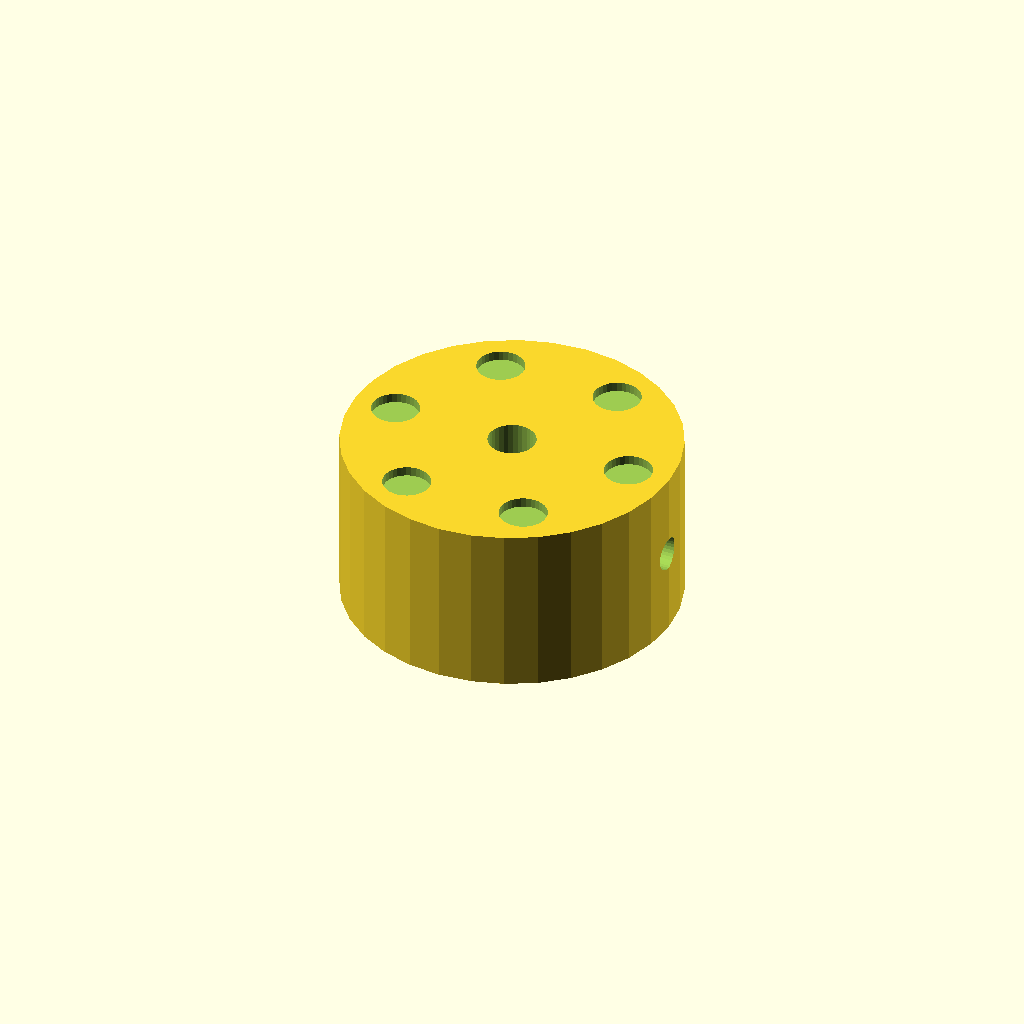
Cell 1 — every parameter at its default value.
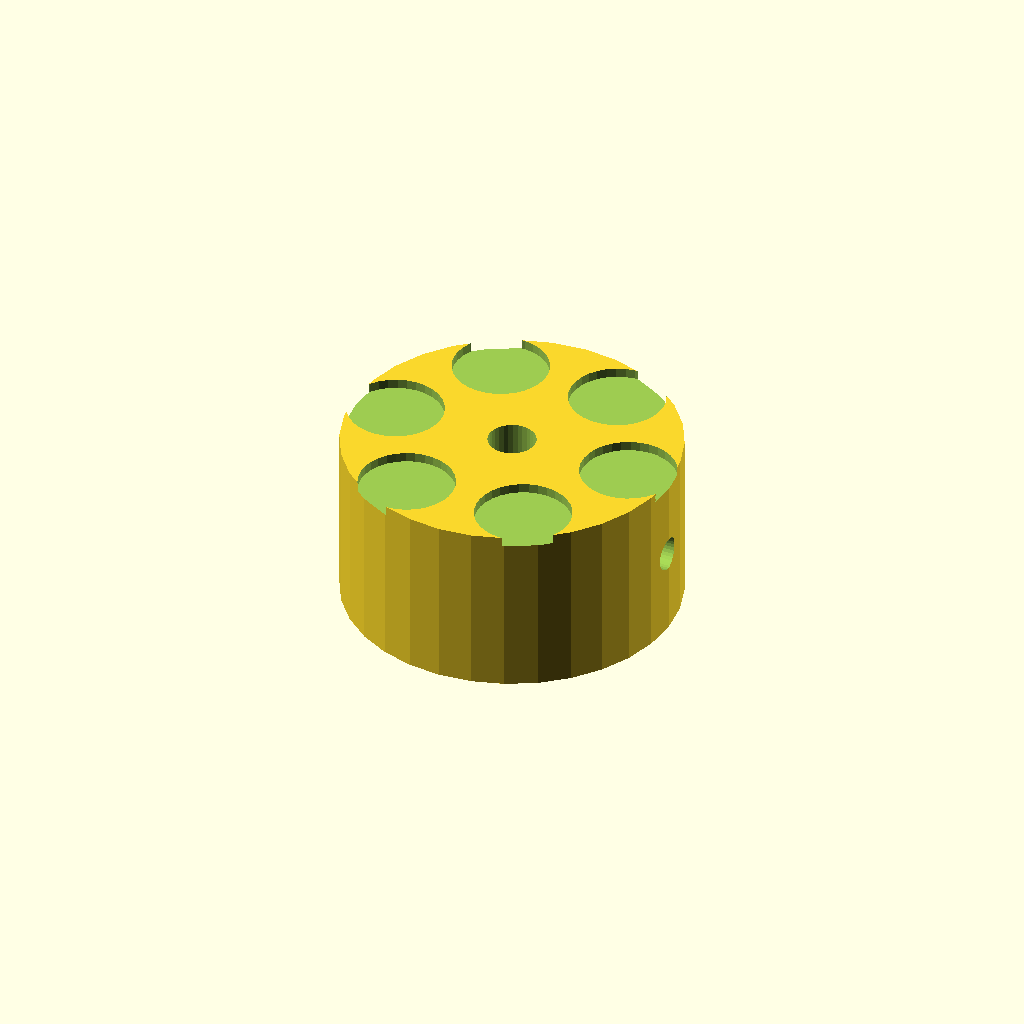
Cell 2: the same model with dimp_d = 10.
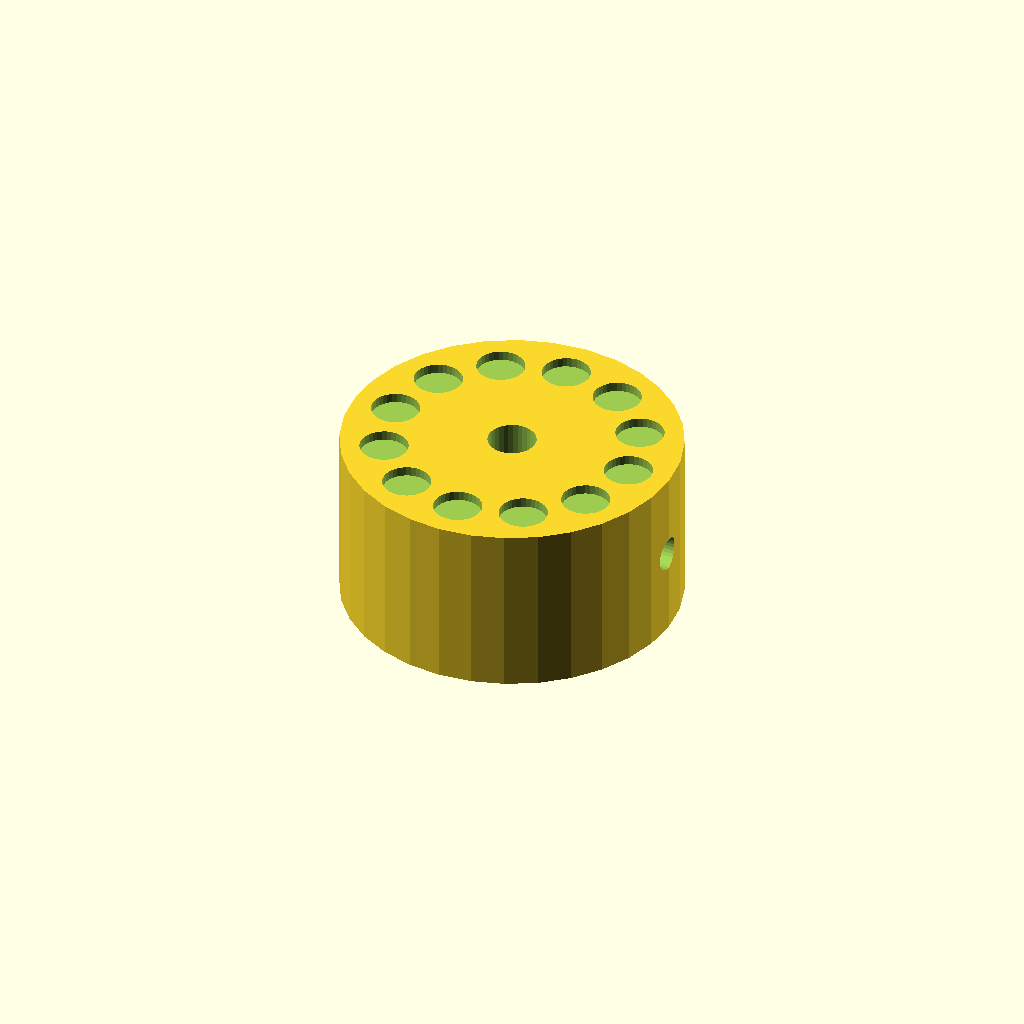
Cell 3 — n_dimp set to 12, the other parameters unchanged.
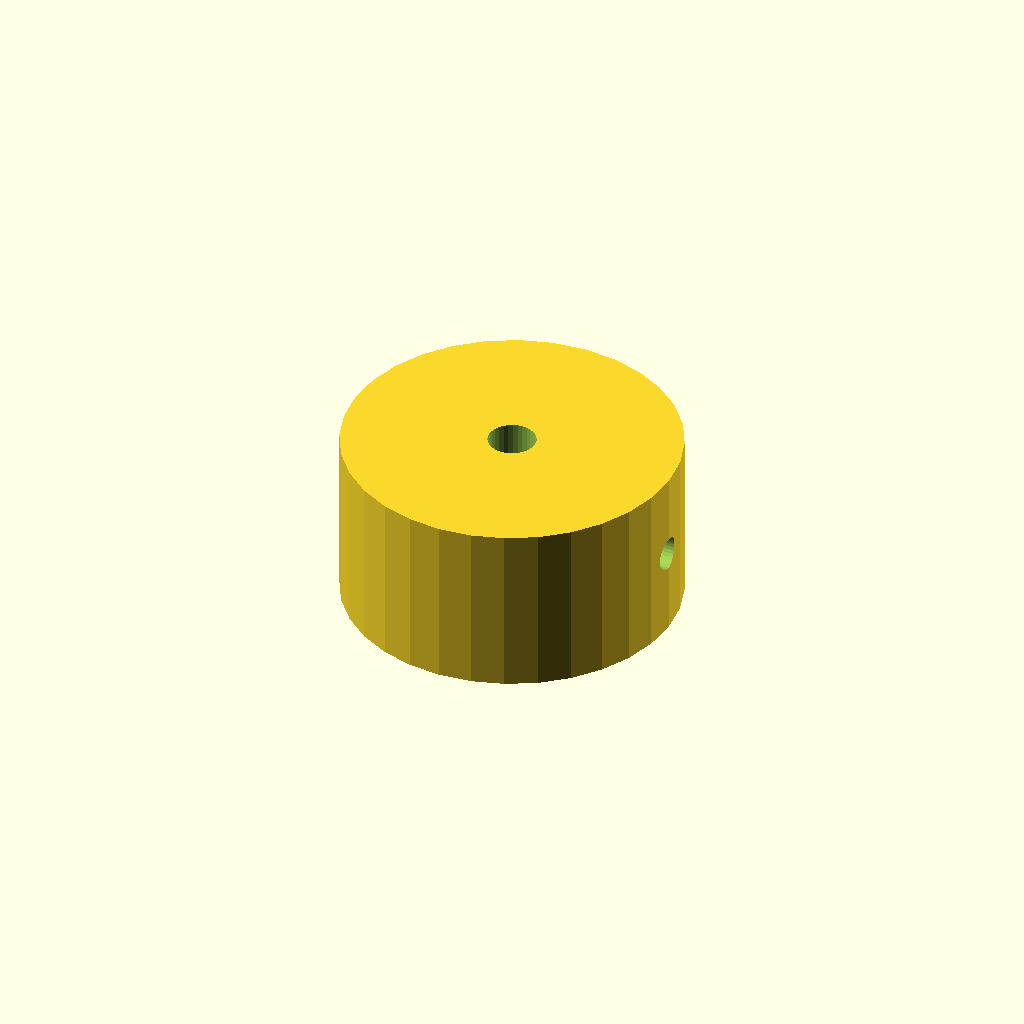
Cell 4: the same model with dimp_r = 26.
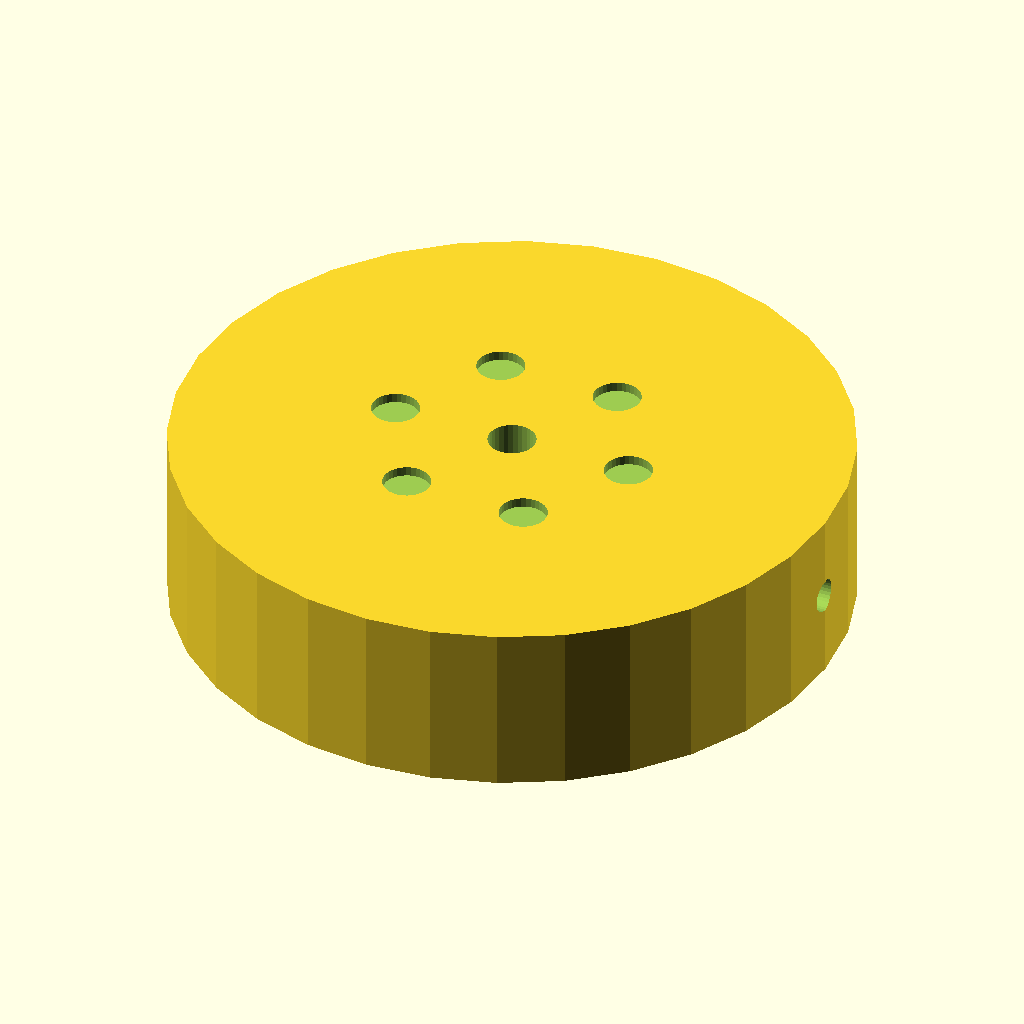
Cell 5: knob_d = 70 (everything else at default).
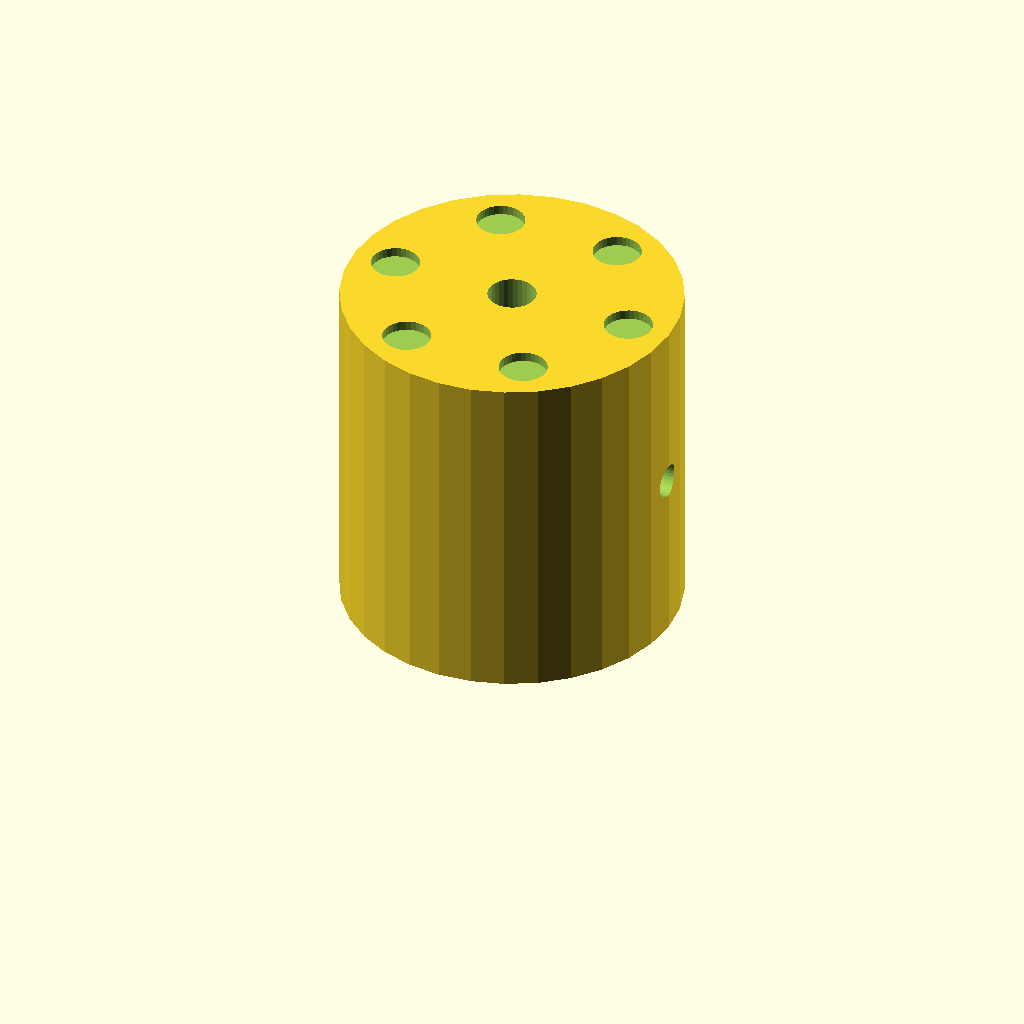
Cell 6: knob_h = 36 (everything else at default).
One fixed orthographic camera (rotation 55°, 0°, 25°; colour scheme Cornfield) for every cell.
The OpenSCAD source (optional_data/data/solid2/controlknob/part_0036.scad):
$fn = 32;

// ----------------------------------------------------------------------
// Control knob: dimpled knob
// ----------------------------------------------------------------------

// --- parameters (mm) ---
dimp_d = 5;               // finger dimple diameter
n_dimp = 6;               // number of dimples
dimp_r = 13;              // dimple ring radius
knob_d = 35;              // knob body diameter
knob_h = 18;              // knob body height
bore_d = 5;               // shaft bore diameter
set_d = 3.5;              // set screw bore diameter
fit_tol = 0.02;           // tolerance for press fits, mm
free_tol = 0.2;           // tolerance for clearance fits, mm

dimp_step = 360 / n_dimp;  // dimple angular step

difference() {
  cylinder(h = knob_h, d = knob_d);
  translate([0, 0, -1]) cylinder(h = knob_h + 2, d = bore_d);
  translate([-1, 0, knob_h / 2]) rotate([0, 90, 0])
    cylinder(h = knob_d / 2 + bore_d / 2 + 2, d = set_d);  for (i = [0 : n_dimp - 1])
    rotate([0, 0, i * dimp_step])
      translate([dimp_r, 0, knob_h - 1])
        cylinder(h = 2, d = dimp_d);
}
Customizer parameters (derived from the source; name, type, default, range or options):
dimp_d: number, default 5
n_dimp: number, default 6
dimp_r: number, default 13
knob_d: number, default 35
knob_h: number, default 18
bore_d: number, default 5
set_d: number, default 3.5
fit_tol: number, default 0.02
free_tol: number, default 0.2
